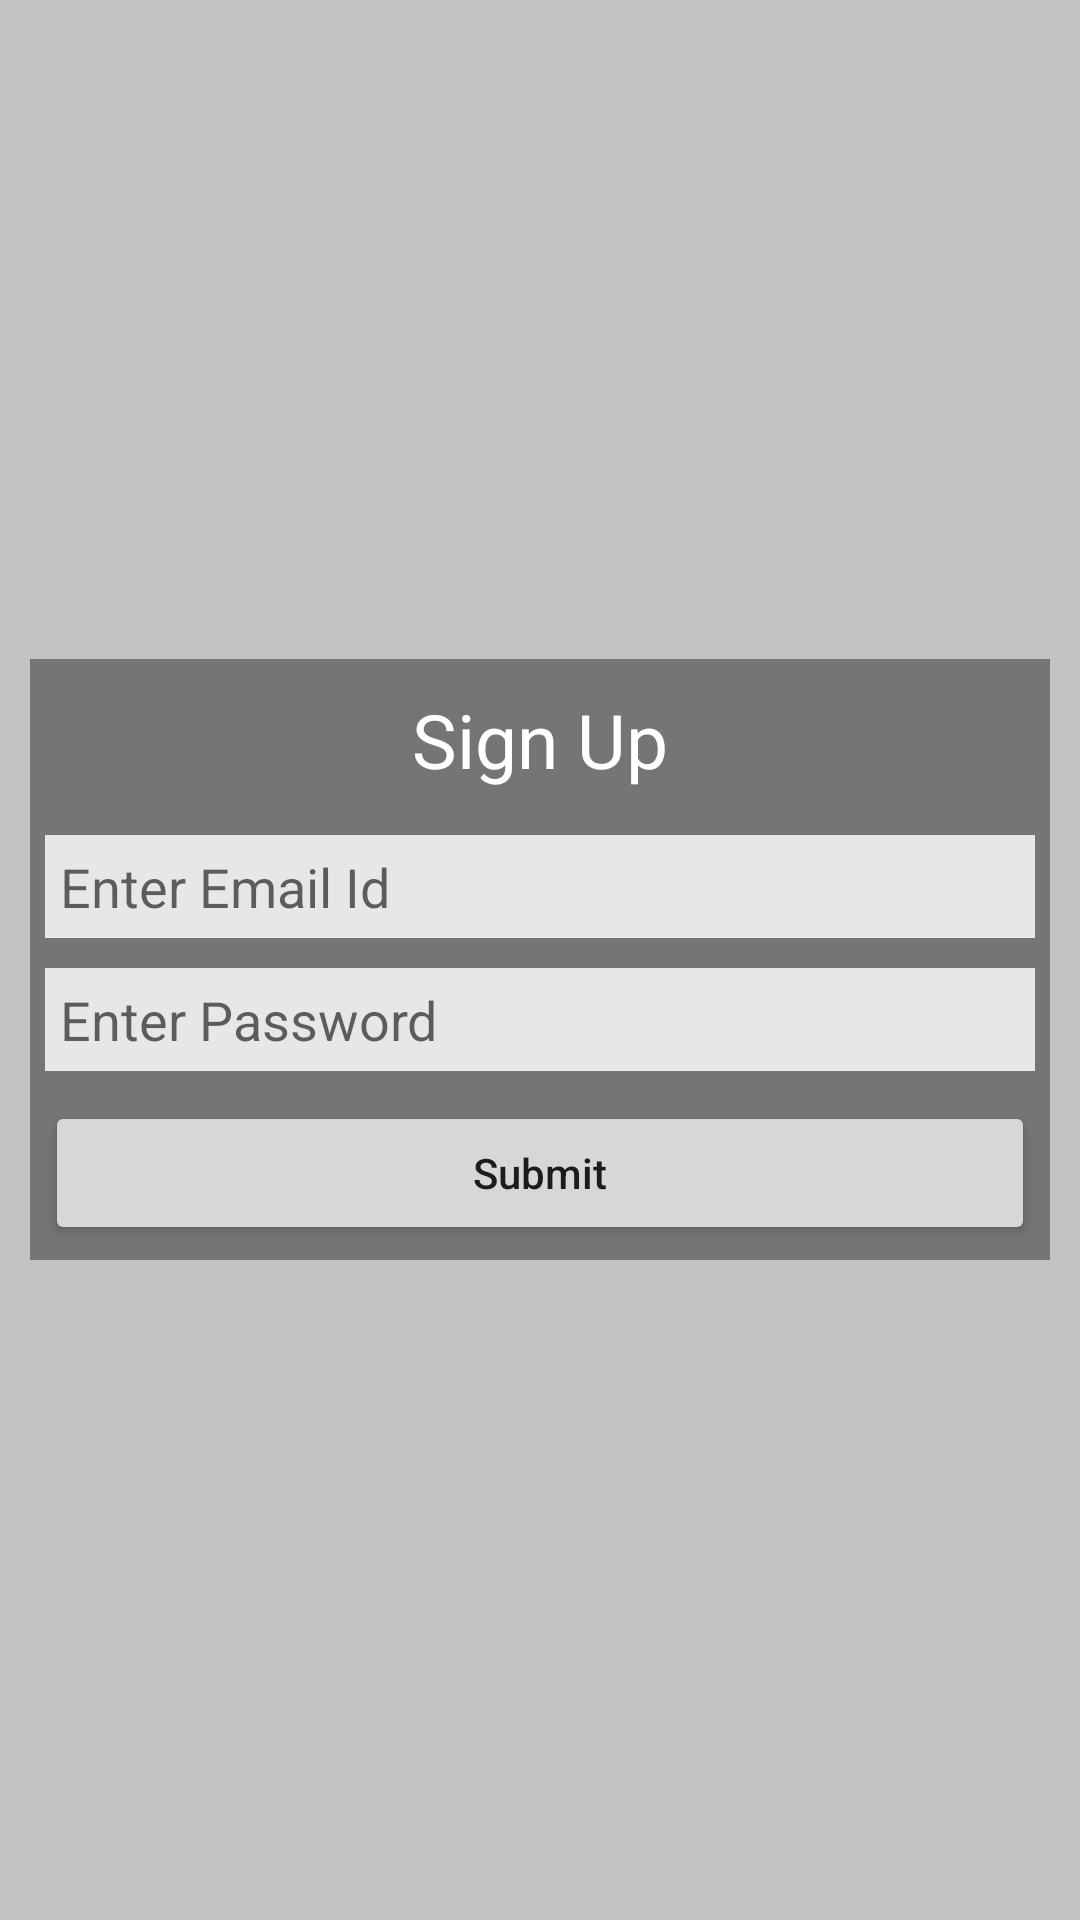

Produce the Android XML layout that renders to this screen, including the resource entries it uses.
<!-- AndroidManifest.xml: application theme Theme.RCOANDROID -->
<!-- res/layout/sign_up_window.xml -->
<?xml version="1.0" encoding="utf-8"?>
<LinearLayout xmlns:android="http://schemas.android.com/apk/res/android"
    android:id="@+id/popup_element"
    android:layout_width="match_parent"
    android:layout_height="match_parent"
    android:background="#9999"
    android:layout_gravity="center"
    android:gravity="center"
    android:orientation="vertical">

    <ScrollView
        android:layout_width="match_parent"
        android:layout_height="match_parent">

        <LinearLayout
            android:layout_margin="10dp"
            android:layout_gravity="center"
            android:layout_width="match_parent"
            android:layout_height="wrap_content"
            android:orientation="vertical"
            android:background="#757575">

            <TextView
                android:layout_margin="10dp"
                android:layout_width="match_parent"
                android:layout_height="wrap_content"
                android:text="Sign Up"
                android:textColor="#FFF"
                android:textSize="25dp"
                android:gravity="center"/>

            <EditText
                android:id="@+id/edt_dia_email_id"
                android:hint="Enter Email Id"
                android:layout_width="match_parent"
                android:layout_height="wrap_content"
                android:padding="5dp"
                android:layout_margin="5dp"
                android:background="#E7E7E7"/>

            <EditText
                android:id="@+id/edt_dia_password"
                android:hint="Enter Password"
                android:layout_width="match_parent"
                android:layout_height="wrap_content"
                android:padding="5dp"
                android:layout_margin="5dp"
                android:background="#E7E7E7"/>

            <Button
                android:id="@+id/btn_dia_submit"
                android:layout_margin="5dp"
                android:layout_weight="1"
                android:text="Submit"
                android:textAllCaps="false"
                android:layout_width="match_parent"
                android:layout_height="wrap_content" />

        </LinearLayout>
    </ScrollView>
</LinearLayout>
<!-- resources referenced by this layout -->
<resources>
  <style name="Theme.RCOANDROID" parent="Theme.MaterialComponents.DayNight.DarkActionBar">
          
          <item name="colorPrimary">@color/purple_500</item>
          <item name="colorPrimaryVariant">@color/purple_700</item>
          <item name="colorOnPrimary">@color/white</item>
          
          <item name="colorSecondary">@color/teal_200</item>
          <item name="colorSecondaryVariant">@color/teal_700</item>
          <item name="colorOnSecondary">@color/black</item>
          
          <item name="android:statusBarColor" tools:targetApi="l">?attr/colorPrimaryVariant</item>
          
      </style>
  <!-- not gathered from this repository: default colours our renderer supplied (Android Studio template values) -->
  <color name="purple_500">#FF6200EE</color>
  <color name="purple_700">#FF3700B3</color>
  <color name="teal_200">#FF03DAC5</color>
  <color name="teal_700">#FF018786</color>
  <color name="black">#FF000000</color>
  <color name="white">#FFFFFFFF</color>
</resources>
